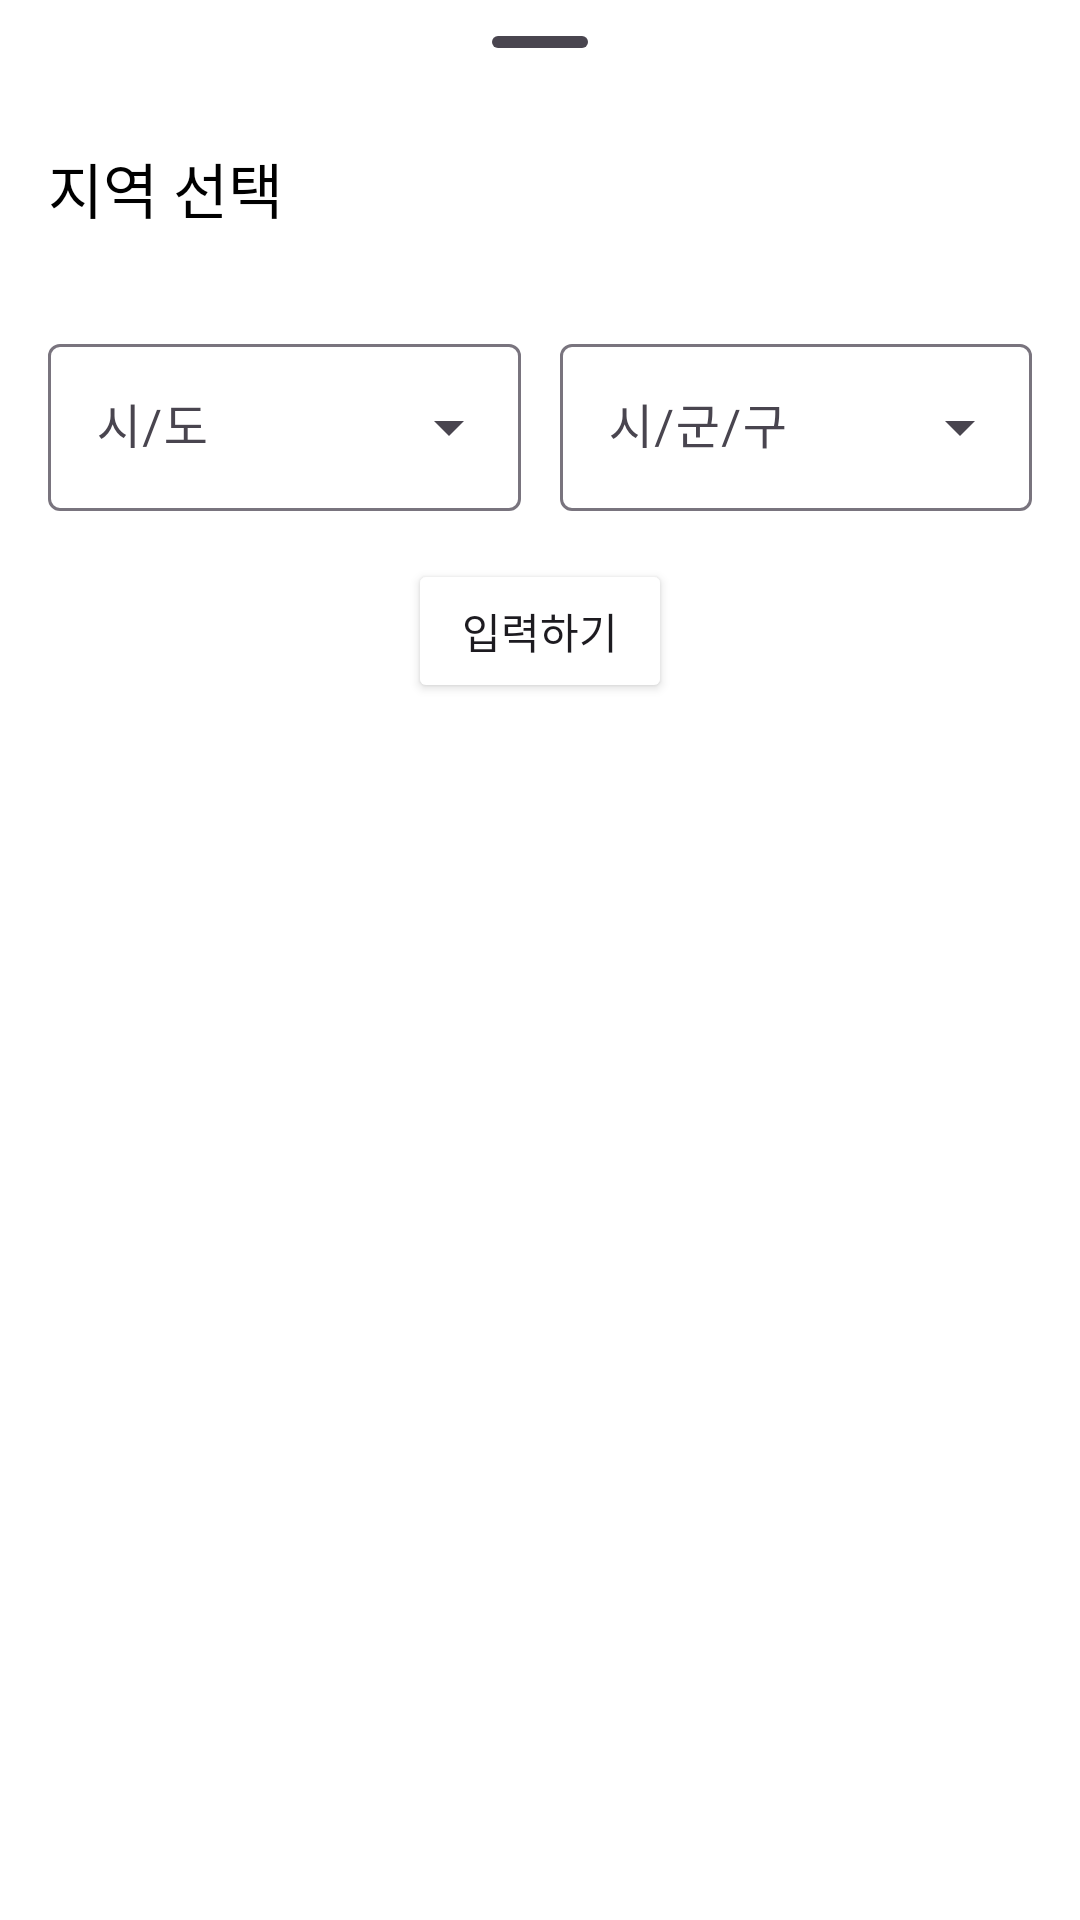

This screen was rendered from an Android layout file. Write that file and the resources it references.
<!-- AndroidManifest.xml: application theme Theme.ForPets -->
<!-- res/layout/fragment_location_picker_dialog.xml -->
<?xml version="1.0" encoding="utf-8"?>
<androidx.constraintlayout.widget.ConstraintLayout xmlns:android="http://schemas.android.com/apk/res/android"
    xmlns:app="http://schemas.android.com/apk/res-auto"
    xmlns:tools="http://schemas.android.com/tools"
    android:layout_width="match_parent"
    android:layout_height="wrap_content"
    android:clickable="true"
    android:focusable="true"
    android:focusableInTouchMode="true"
    tools:context=".ui.transport.bottomSheetDialog.LocationPickerDialogFragment">

    <com.google.android.material.bottomsheet.BottomSheetDragHandleView
        android:id="@+id/drag_handle"
        android:layout_width="0dp"
        android:layout_height="wrap_content"
        app:layout_constraintEnd_toEndOf="parent"
        app:layout_constraintStart_toStartOf="parent"
        app:layout_constraintTop_toTopOf="parent" />

    <TextView
        android:id="@+id/tv_title"
        style="@style/Pet_TextView_XLargeBlack"
        android:layout_width="wrap_content"
        android:layout_height="wrap_content"
        android:layout_marginStart="16dp"
        android:text="@string/bottom_title"
        app:layout_constraintStart_toStartOf="parent"
        app:layout_constraintTop_toBottomOf="@id/drag_handle" />

    <com.google.android.material.textfield.TextInputLayout
        android:id="@+id/til_county"
        style="@style/Widget.Material3.TextInputLayout.OutlinedBox.ExposedDropdownMenu"
        android:layout_width="0dp"
        android:layout_height="wrap_content"
        android:layout_marginStart="16dp"
        android:layout_marginTop="32dp"
        android:hint="@string/bottom_county_hint"
        android:labelFor="@id/actv_county"
        app:layout_constraintEnd_toStartOf="@id/til_district"
        app:layout_constraintStart_toStartOf="parent"
        app:layout_constraintTop_toBottomOf="@id/tv_title">

        <AutoCompleteTextView
            android:id="@+id/actv_county"
            android:layout_width="match_parent"
            android:layout_height="wrap_content"
            android:inputType="none" />

    </com.google.android.material.textfield.TextInputLayout>

    <com.google.android.material.textfield.TextInputLayout
        android:id="@+id/til_district"
        style="@style/Widget.Material3.TextInputLayout.OutlinedBox.ExposedDropdownMenu"
        android:layout_width="0dp"
        android:layout_height="wrap_content"
        android:layout_marginStart="13dp"
        android:layout_marginEnd="16dp"
        android:hint="@string/bottom_district_hint"
        android:labelFor="@id/actv_district"
        app:layout_constraintEnd_toEndOf="parent"
        app:layout_constraintStart_toEndOf="@id/til_county"
        app:layout_constraintTop_toTopOf="@id/til_county">

        <AutoCompleteTextView
            android:id="@+id/actv_district"
            android:layout_width="match_parent"
            android:layout_height="wrap_content"
            android:inputType="none" />

    </com.google.android.material.textfield.TextInputLayout>

    <Button
        android:id="@+id/btn_input"
        style="@style/Pet_TextView_SmallWhite"
        android:layout_width="wrap_content"
        android:layout_height="wrap_content"
        android:layout_marginVertical="16dp"
        android:backgroundTint="@color/purple_450"
        android:text="@string/bottom_btn_input"
        app:layout_constraintEnd_toEndOf="parent"
        app:layout_constraintStart_toStartOf="parent"
        app:layout_constraintTop_toBottomOf="@id/til_county" />

    <Space
        android:layout_width="0dp"
        android:layout_height="32dp"
        app:layout_constraintEnd_toEndOf="parent"
        app:layout_constraintStart_toStartOf="parent"
        app:layout_constraintTop_toBottomOf="@id/btn_input" />

</androidx.constraintlayout.widget.ConstraintLayout>
<!-- resources referenced by this layout -->
<resources>
  <string name="bottom_btn_input">입력하기</string>
  <string name="bottom_county_hint">시/도</string>
  <string name="bottom_district_hint">시/군/구</string>
  <string name="bottom_title">지역 선택</string>
  <style name="Pet_TextView_XLargeBlack" parent="TextAppearance.AppCompat">
          <item name="android:textSize">@dimen/xLarge</item>
          <item name="android:textColor">@color/black</item>
      </style>
  <style name="Theme.ForPets" parent="Base.Theme.ForPets">
          <item name="android:colorBackground">@color/white</item>
      </style>
  <dimen name="xLarge">20sp</dimen>
  <color name="black">#FF000000</color>
  <style name="Base.Theme.ForPets" parent="Theme.Material3.DayNight.NoActionBar">
          
          
      </style>
  <color name="white">#FFFFFFFF</color>
</resources>
